Photos from the image-classification dataset "dynacards" in the GitHub repository xandrade/dynacards. Its 9 classes are: drag friction, fluid pound, leaking standing valve, leaking traveling valve, loose pump, normal, rubbing, tubing movement, worn barrel.

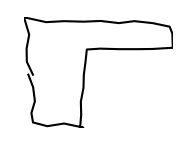
Label: fluid pound

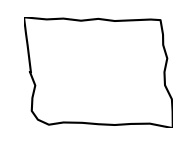
Label: normal

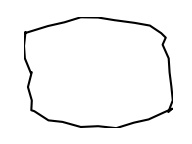
Label: rubbing

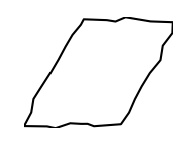
Label: tubing movement

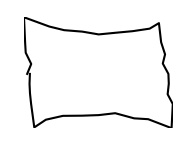
Label: loose pump

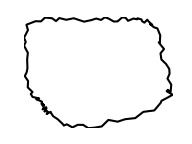
Label: leaking standing valve
